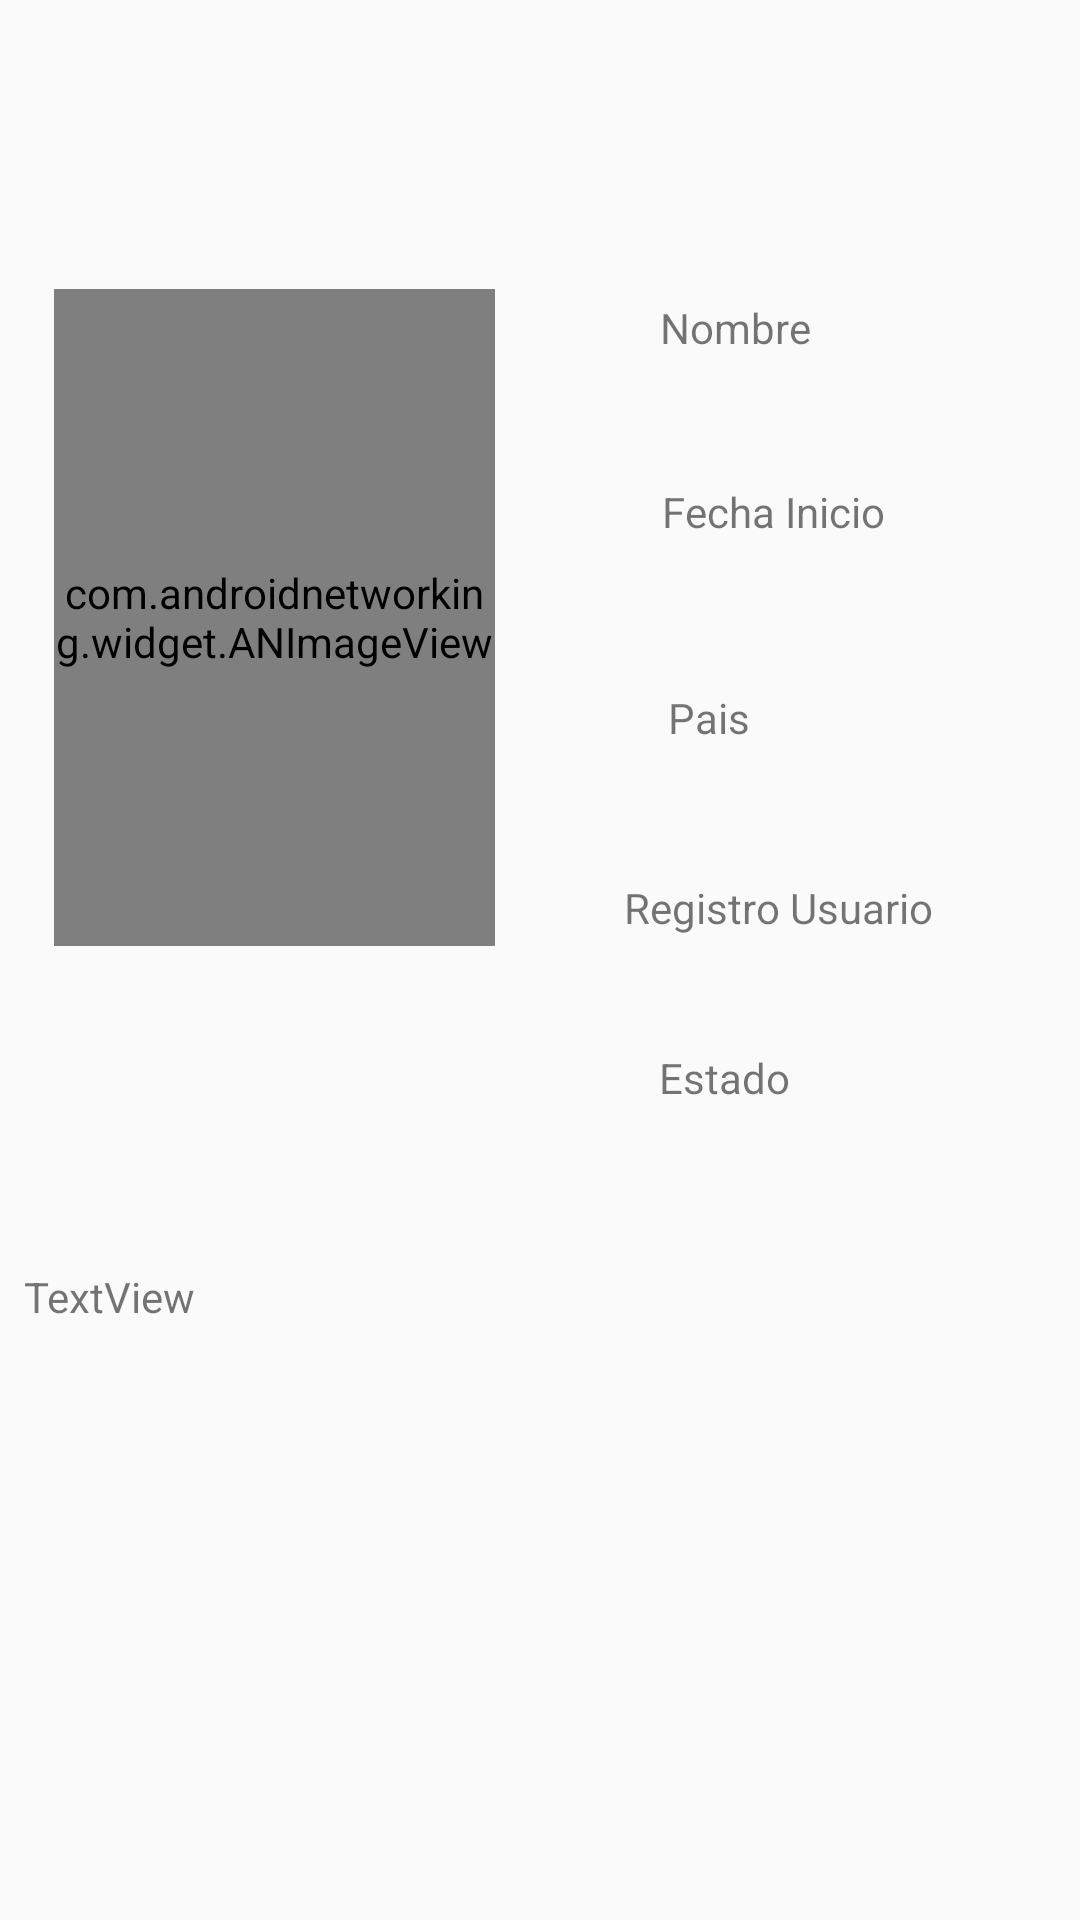

The Android layout XML behind this screen, and the referenced resources:
<!-- AndroidManifest.xml: application theme AppTheme -->
<!-- res/layout/activity_dt_serie.xml -->
<?xml version="1.0" encoding="utf-8"?>
<android.support.constraint.ConstraintLayout
        xmlns:android="http://schemas.android.com/apk/res/android"
        xmlns:tools="http://schemas.android.com/tools"
        xmlns:app="http://schemas.android.com/apk/res-auto"
        android:layout_width="match_parent"
        android:layout_height="match_parent"
        tools:context=".activity_dtSerie" android:scrollbars="horizontal|vertical"
        android:isScrollContainer="false">

    <com.androidnetworking.widget.ANImageView
            android:layout_height="219dp"
            android:layout_width="147dp"
            android:id="@+id/imgSerie"
            app:layout_constraintStart_toStartOf="parent"
            android:layout_marginLeft="16dp" android:layout_marginStart="16dp"
            app:layout_constraintEnd_toStartOf="@+id/textView20"
            android:layout_marginEnd="5dp" android:layout_marginRight="5dp"
            app:layout_constraintHorizontal_bias="0.037" android:layout_marginBottom="80dp"
            app:layout_constraintBottom_toTopOf="@+id/lblDescripcionSerie" android:layout_marginTop="8dp"
            app:layout_constraintTop_toBottomOf="@+id/textView14"/>
    <TextView
            android:layout_width="150dp"
            android:layout_height="28dp"
            android:id="@+id/lblNombreSerie"
            app:layout_constraintEnd_toEndOf="parent"
            android:textSize="18sp"
            app:layout_constraintTop_toBottomOf="@+id/textView20" android:layout_marginLeft="40dp"
            android:layout_marginStart="40dp" app:layout_constraintStart_toEndOf="@+id/imgSerie"
            app:layout_constraintHorizontal_bias="0.0"
            app:layout_constraintBottom_toTopOf="@+id/textView21"
    />
    <TextView
            android:layout_width="125dp"
            android:layout_height="28dp" android:id="@+id/lblFechaInicioSerie"
            app:layout_constraintEnd_toEndOf="parent"
            android:textSize="18sp"
            app:layout_constraintTop_toBottomOf="@+id/textView21" app:layout_constraintStart_toEndOf="@+id/imgSerie"
            android:layout_marginLeft="9dp" android:layout_marginStart="9dp"
            app:layout_constraintBottom_toTopOf="@+id/textView22" app:layout_constraintHorizontal_bias="0.584"/>
    <TextView
            android:layout_width="104dp"
            android:layout_height="23dp" android:id="@+id/lblPaisSerie"
            app:layout_constraintEnd_toEndOf="parent"
            android:textSize="18sp"
            app:layout_constraintStart_toEndOf="@+id/imgSerie" android:layout_marginLeft="32dp"
            android:layout_marginStart="32dp" app:layout_constraintTop_toBottomOf="@+id/textView22"
            app:layout_constraintBottom_toTopOf="@+id/textView24"/>
    <TextView
            android:layout_width="174dp"
            android:layout_height="wrap_content" android:id="@+id/lblNetworkSerie"
            app:layout_constraintEnd_toEndOf="parent"
            android:textSize="18sp"
            app:layout_constraintTop_toBottomOf="@+id/textView24"
            app:layout_constraintStart_toEndOf="@+id/imgSerie" android:layout_marginLeft="24dp"
            android:layout_marginStart="24dp"
            app:layout_constraintBottom_toTopOf="@+id/textView25"/>
    <TextView
            android:layout_width="174dp"
            android:layout_height="wrap_content" android:id="@+id/lblEstadoSerie"
            app:layout_constraintEnd_toEndOf="parent"
            android:textSize="18sp"
            android:layout_marginRight="8dp"
            android:layout_marginEnd="8dp"
            app:layout_constraintStart_toStartOf="parent" android:layout_marginLeft="200dp"
            android:layout_marginStart="200dp" app:layout_constraintTop_toBottomOf="@+id/textView25"
            app:layout_constraintHorizontal_bias="0.0"
            app:layout_constraintBottom_toTopOf="@+id/lblDescripcionSerie"/>
    <Button
            android:layout_width="68dp"
            android:layout_height="69dp"
            android:id="@+id/btnReproducirSerie"
            app:layout_constraintStart_toStartOf="parent"
            android:layout_marginLeft="8dp" android:layout_marginStart="8dp"
            app:layout_constraintEnd_toEndOf="parent" android:layout_marginEnd="8dp"
            android:layout_marginRight="8dp"
            android:background="@drawable/icon_movie"
            android:layout_marginBottom="100dp" app:layout_constraintBottom_toBottomOf="parent"
            app:layout_constraintTop_toBottomOf="@+id/lblDescripcionSerie"/>
    <TextView
            android:text="@string/nombre"
            android:layout_width="83dp"
            android:layout_height="wrap_content"
            android:id="@+id/textView20"
            app:layout_constraintStart_toStartOf="parent"
            android:layout_marginLeft="150dp" android:layout_marginStart="150dp"
            app:layout_constraintEnd_toEndOf="parent" android:layout_marginEnd="32dp"
            android:layout_marginRight="32dp" app:layout_constraintHorizontal_bias="0.736"
            android:layout_marginTop="32dp" app:layout_constraintTop_toBottomOf="@+id/textView14"
            app:layout_constraintBottom_toTopOf="@+id/lblNombreSerie"/>
    <TextView
            android:text="@string/fechaInicio"
            android:layout_width="83dp"
            android:layout_height="wrap_content"
            android:id="@+id/textView21"
            app:layout_constraintStart_toStartOf="parent"
            android:layout_marginLeft="180dp" android:layout_marginStart="180dp"
            android:layout_marginTop="1dp" app:layout_constraintTop_toBottomOf="@+id/lblNombreSerie"
            app:layout_constraintEnd_toEndOf="parent" android:layout_marginEnd="16dp"
            android:layout_marginRight="16dp"
            app:layout_constraintBottom_toTopOf="@+id/lblFechaInicioSerie"/>
    <TextView
            android:text="@string/Pais"
            android:layout_width="83dp"
            android:layout_height="wrap_content"
            android:id="@+id/textView22" app:layout_constraintStart_toStartOf="parent" android:layout_marginLeft="184dp"
            android:layout_marginStart="184dp"
            android:layout_marginTop="8dp" app:layout_constraintTop_toBottomOf="@+id/lblFechaInicioSerie"
            app:layout_constraintEnd_toEndOf="parent" android:layout_marginEnd="16dp"
            android:layout_marginRight="16dp" app:layout_constraintBottom_toTopOf="@+id/lblPaisSerie"/>
    <TextView
            android:text="@string/regUsu"
            android:layout_width="108dp"
            android:layout_height="wrap_content"
            android:id="@+id/textView24" app:layout_constraintStart_toStartOf="parent" android:layout_marginLeft="180dp"
            android:layout_marginStart="180dp"
            android:layout_marginTop="8dp" app:layout_constraintTop_toBottomOf="@+id/lblPaisSerie"
            app:layout_constraintEnd_toEndOf="parent" android:layout_marginEnd="16dp"
            android:layout_marginRight="16dp" app:layout_constraintBottom_toTopOf="@+id/lblNetworkSerie"/>
    <TextView
            android:text="@string/Estado"
            android:layout_width="85dp"
            android:layout_height="wrap_content"
            android:id="@+id/textView25" app:layout_constraintStart_toStartOf="parent" android:layout_marginLeft="184dp"
            android:layout_marginStart="184dp"
            app:layout_constraintTop_toBottomOf="@+id/lblNetworkSerie" app:layout_constraintEnd_toEndOf="parent"
            android:layout_marginEnd="16dp" android:layout_marginRight="16dp"
            app:layout_constraintHorizontal_bias="0.476"
            app:layout_constraintBottom_toTopOf="@+id/lblEstadoSerie"/>
    <TextView
            android:text="TextView"
            android:layout_width="0dp"
            android:layout_height="wrap_content"
            android:id="@+id/lblDescripcionSerie" app:layout_constraintStart_toStartOf="parent"
            android:layout_marginLeft="8dp"
            android:layout_marginStart="8dp" app:layout_constraintEnd_toEndOf="parent"
            android:layout_marginEnd="8dp" android:layout_marginRight="8dp"
            app:layout_constraintHorizontal_bias="0.0"
            android:layout_marginBottom="16dp" app:layout_constraintBottom_toTopOf="@+id/btnReproducirSerie"
            app:layout_constraintTop_toBottomOf="@+id/lblEstadoSerie" android:layout_marginTop="16dp"/>
    <TextView
            android:text="                "
            android:layout_width="0dp"
            android:layout_height="33dp"
            android:layout_marginTop="28dp"
            app:layout_constraintTop_toTopOf="parent" android:layout_marginEnd="30dp" android:layout_marginRight="30dp"
            app:layout_constraintEnd_toEndOf="parent" app:layout_constraintStart_toStartOf="parent"
            android:layout_marginLeft="61dp" android:layout_marginStart="61dp" android:id="@+id/textView14"/>
</android.support.constraint.ConstraintLayout>
<!-- resources referenced by this layout -->
<resources>
  <string name="Estado">Estado</string>
  <string name="Pais">Pais</string>
  <string name="fechaInicio">Fecha Inicio</string>
  <string name="nombre">Nombre</string>
  <string name="regUsu">Registro Usuario</string>
  <style name="AppTheme" parent="Theme.AppCompat.Light.DarkActionBar">
          
          <item name="colorPrimary">@color/colorPrimary</item>
          <item name="colorPrimaryDark">@color/colorPrimaryDark</item>
          <item name="colorAccent">@color/colorAccent</item>
      </style>
  <color name="colorPrimary">#008577</color>
  <color name="colorPrimaryDark">#00574B</color>
  <color name="colorAccent">#D81B60</color>
</resources>
